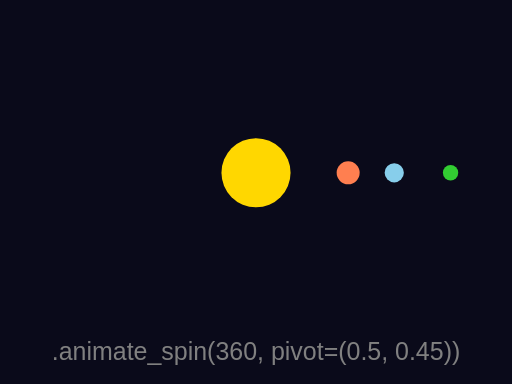
t = 0.00 s
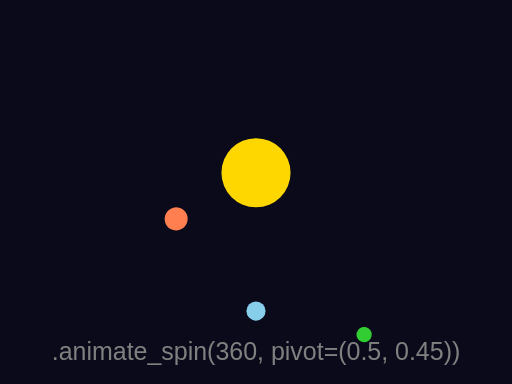
t = 1.25 s
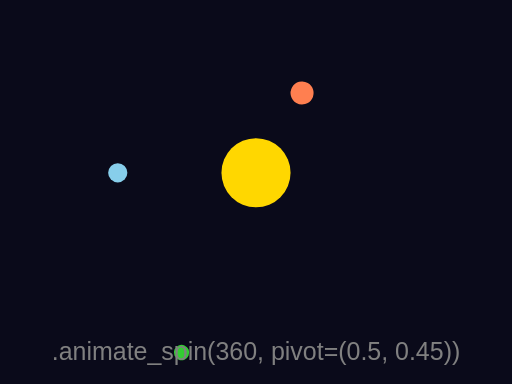
t = 2.50 s
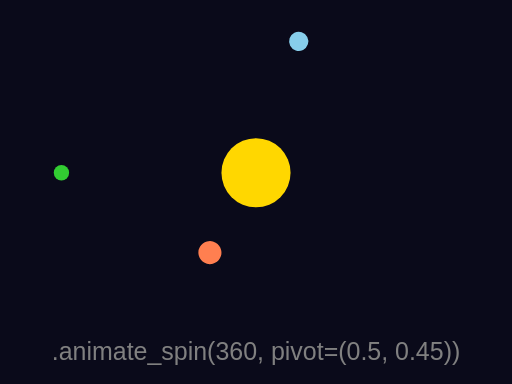
t = 4.00 s
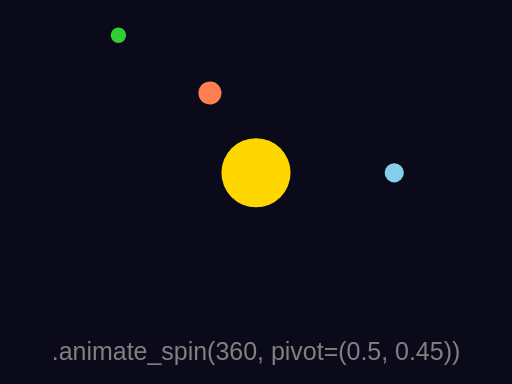
t = 5.00 s
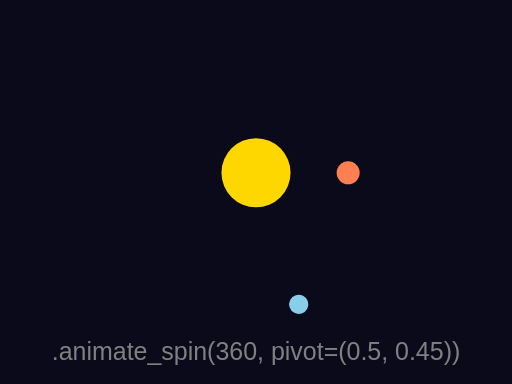
t = 6.00 s

The animated SVG that drew these frames (rendered in a browser with its animation timeline set to each time). Animation: 3 SMIL elements (animateTransform=3); one cycle of 8.00 s, repeats indefinitely.

<?xml version="1.0" encoding="UTF-8"?>
<svg xmlns="http://www.w3.org/2000/svg" width="240" height="180" viewBox="0 0 240 180">
  <rect width="100%" height="100%" fill="#0a0a1a" />
  <circle cx="120" cy="81" r="16.2" fill="gold" />
  <circle cx="163.2" cy="81" r="5.4" fill="coral">
  <animateTransform attributeName="transform" values="0 120 81;360 120 81" keyTimes="0;1" dur="3.0s" fill="freeze" repeatCount="indefinite" type="rotate" additive="sum" />
</circle>
  <circle cx="184.8" cy="81" r="4.5" fill="skyblue">
  <animateTransform attributeName="transform" values="0 120 81;360 120 81" keyTimes="0;1" dur="5.0s" fill="freeze" repeatCount="indefinite" type="rotate" additive="sum" />
</circle>
  <circle cx="211.2" cy="81" r="3.6" fill="limegreen">
  <animateTransform attributeName="transform" values="0 120 81;360 120 81" keyTimes="0;1" dur="8.0s" fill="freeze" repeatCount="indefinite" type="rotate" additive="sum" />
</circle>
  <text x="120" y="165.6" font-size="11.7" font-family="sans-serif" font-style="normal" font-weight="normal" fill="gray" text-anchor="middle" dominant-baseline="middle">.animate_spin(360, pivot=(0.5, 0.45))</text>
</svg>
